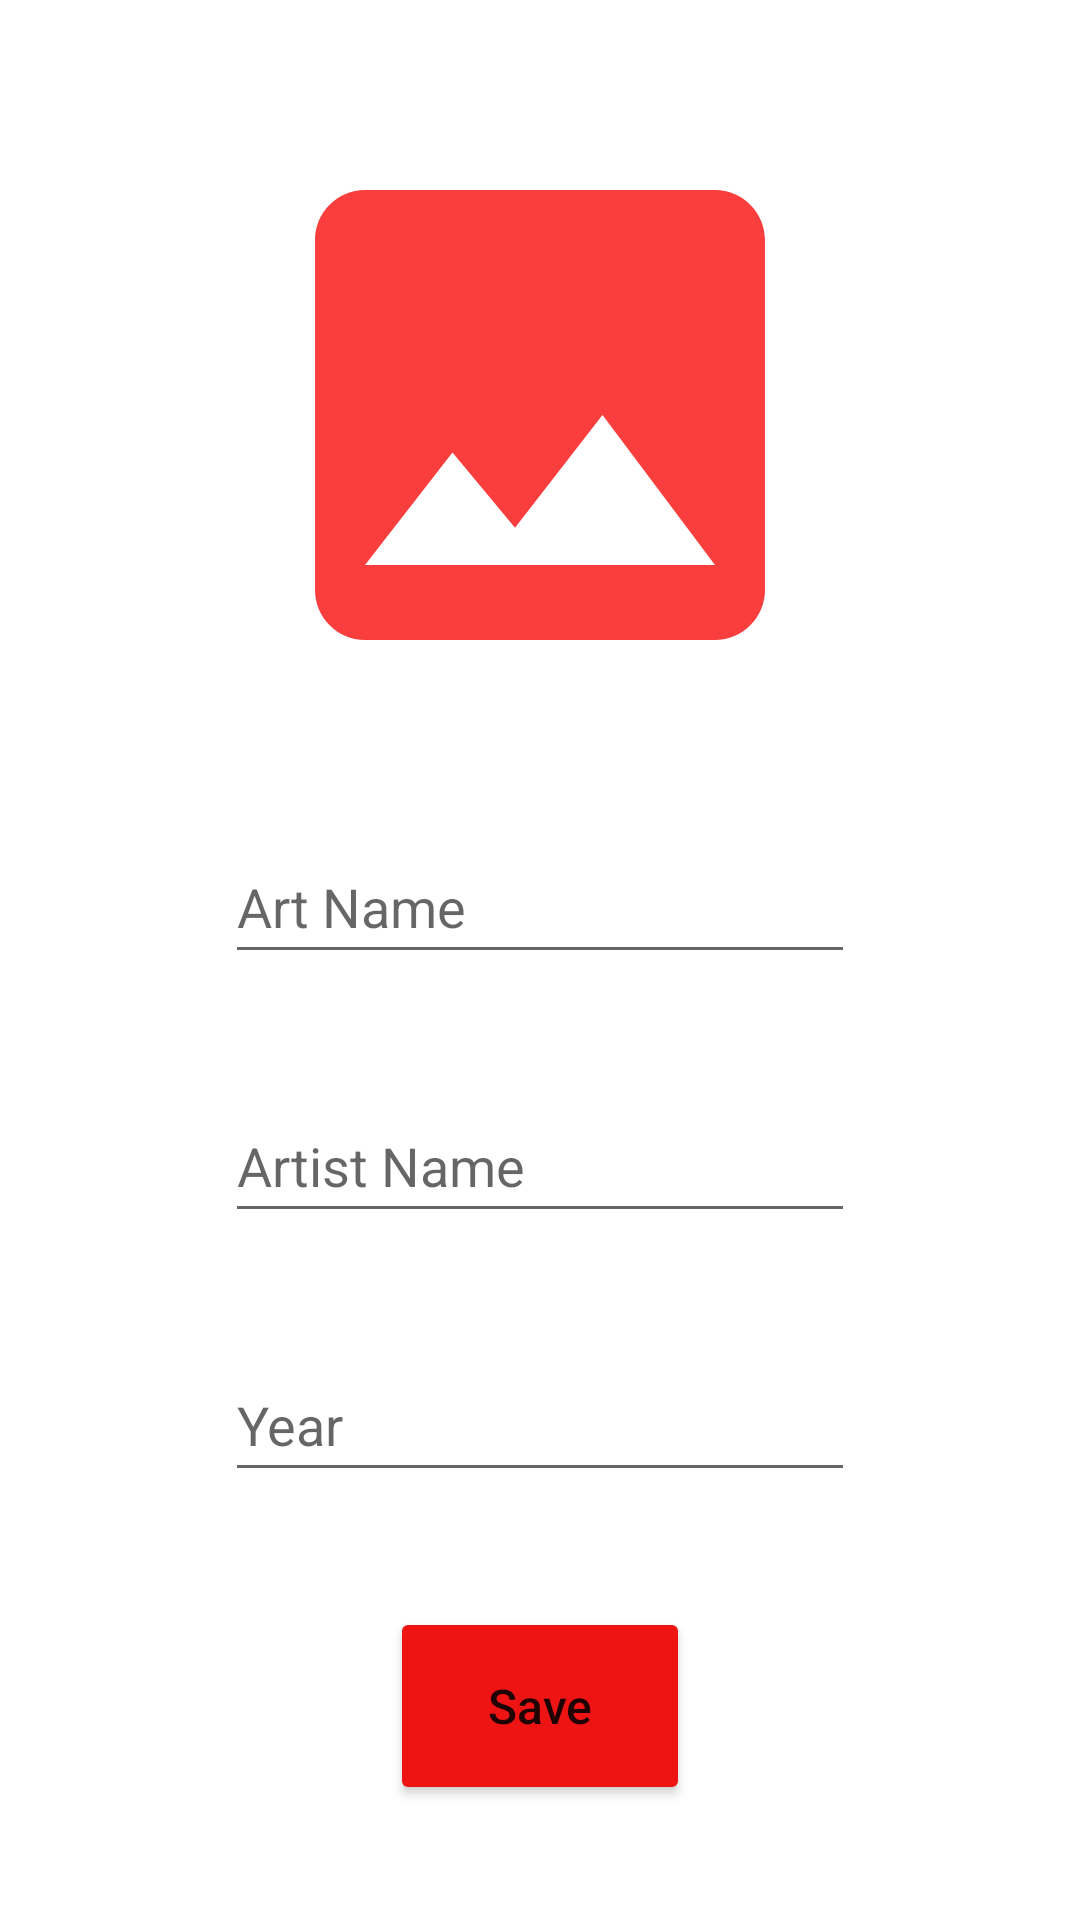

Reconstruct the res/layout file that produces this screen, plus the resources it refers to.
<!-- AndroidManifest.xml: application theme Theme.MyArtBookKotlin -->
<!-- res/layout/fragment_add.xml -->
<?xml version="1.0" encoding="utf-8"?>
<androidx.constraintlayout.widget.ConstraintLayout xmlns:android="http://schemas.android.com/apk/res/android"
    xmlns:app="http://schemas.android.com/apk/res-auto"
    xmlns:tools="http://schemas.android.com/tools"
    android:layout_width="match_parent"
    android:layout_height="match_parent"
    tools:context=".fragments.AddFragment">

    <ImageView
        android:id="@+id/addImageView"
        android:layout_width="200dp"
        android:layout_height="200dp"
        android:src="@drawable/image_50"
        app:layout_constraintBottom_toTopOf="@+id/artNameText"
        app:layout_constraintEnd_toEndOf="parent"
        app:layout_constraintHorizontal_bias="0.5"
        app:layout_constraintStart_toStartOf="parent"
        app:layout_constraintTop_toTopOf="parent" />

    <Button
        android:id="@+id/saveButton"
        android:layout_width="100dp"
        android:layout_height="66dp"
        android:text="Save"
        android:textAlignment="center"
        android:textAllCaps="false"
        android:textSize="16sp"
        app:backgroundTint="#EF1414"
        app:layout_constraintBottom_toBottomOf="parent"
        app:layout_constraintEnd_toEndOf="parent"
        app:layout_constraintHorizontal_bias="0.5"
        app:layout_constraintStart_toStartOf="parent"
        app:layout_constraintTop_toBottomOf="@+id/yearText" />

    <EditText
        android:id="@+id/artNameText"
        android:layout_width="wrap_content"
        android:layout_height="wrap_content"
        android:ems="10"
        android:hint="Art Name"
        android:inputType="textPersonName"
        android:minHeight="48dp"
        app:layout_constraintBottom_toTopOf="@+id/artistNameText"
        app:layout_constraintEnd_toEndOf="parent"
        app:layout_constraintHorizontal_bias="0.5"
        app:layout_constraintStart_toStartOf="parent"
        app:layout_constraintTop_toBottomOf="@+id/addImageView" />

    <EditText
        android:id="@+id/artistNameText"
        android:layout_width="wrap_content"
        android:layout_height="wrap_content"
        android:ems="10"
        android:hint="Artist Name"
        android:inputType="textPersonName"
        android:minHeight="48dp"
        app:layout_constraintBottom_toTopOf="@+id/yearText"
        app:layout_constraintEnd_toEndOf="parent"
        app:layout_constraintHorizontal_bias="0.5"
        app:layout_constraintStart_toStartOf="parent"
        app:layout_constraintTop_toBottomOf="@+id/artNameText" />

    <EditText
        android:id="@+id/yearText"
        android:layout_width="wrap_content"
        android:layout_height="wrap_content"
        android:ems="10"
        android:hint="Year"
        android:inputType="number"
        android:minHeight="48dp"
        app:layout_constraintBottom_toTopOf="@+id/saveButton"
        app:layout_constraintEnd_toEndOf="parent"
        app:layout_constraintHorizontal_bias="0.5"
        app:layout_constraintStart_toStartOf="parent"
        app:layout_constraintTop_toBottomOf="@+id/artistNameText" />
</androidx.constraintlayout.widget.ConstraintLayout>
<!-- resources referenced by this layout -->
<resources>
  <!-- drawable image_50 (drawable) -->
  <vector android:height="50dp" android:tint="#FA3E3E"
      android:viewportHeight="24" android:viewportWidth="24"
      android:width="50dp" xmlns:android="http://schemas.android.com/apk/res/android">
      <path android:fillColor="@android:color/white" android:pathData="M21,19V5c0,-1.1 -0.9,-2 -2,-2H5c-1.1,0 -2,0.9 -2,2v14c0,1.1 0.9,2 2,2h14c1.1,0 2,-0.9 2,-2zM8.5,13.5l2.5,3.01L14.5,12l4.5,6H5l3.5,-4.5z"/>
  </vector>
  <style name="Theme.MyArtBookKotlin" parent="Theme.MaterialComponents.DayNight.DarkActionBar">
          
          <item name="colorPrimary">@color/purple_500</item>
          <item name="colorPrimaryVariant">@color/purple_700</item>
          <item name="colorOnPrimary">@color/white</item>
          
          <item name="colorSecondary">@color/teal_200</item>
          <item name="colorSecondaryVariant">@color/teal_700</item>
          <item name="colorOnSecondary">@color/black</item>
          
          <item name="android:statusBarColor" tools:targetApi="l">?attr/colorPrimaryVariant</item>
          
      </style>
  <!-- not gathered from this repository: default colours our renderer supplied (Android Studio template values) -->
  <color name="purple_500">#FF6200EE</color>
  <color name="purple_700">#FF3700B3</color>
  <color name="teal_200">#FF03DAC5</color>
  <color name="teal_700">#FF018786</color>
  <color name="black">#FF000000</color>
  <color name="white">#FFFFFFFF</color>
</resources>
